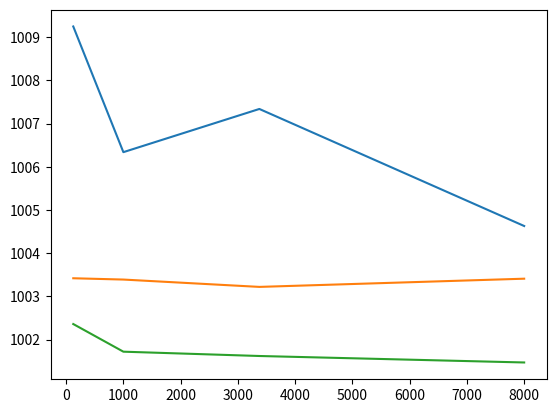

Reproduce this figure in Python.
import matplotlib.pyplot as plt

x=[125,1000,3375,8000]
maxes=[1009.25,1006.34,1007.34,1004.63]
medians=[1003.42,1003.39,1003.22,1003.41]
mins=[1002.36,1001.72,1001.62,1001.47]

plt.plot(x,maxes)
plt.plot(x,medians)
plt.plot(x,mins)
plt.show()